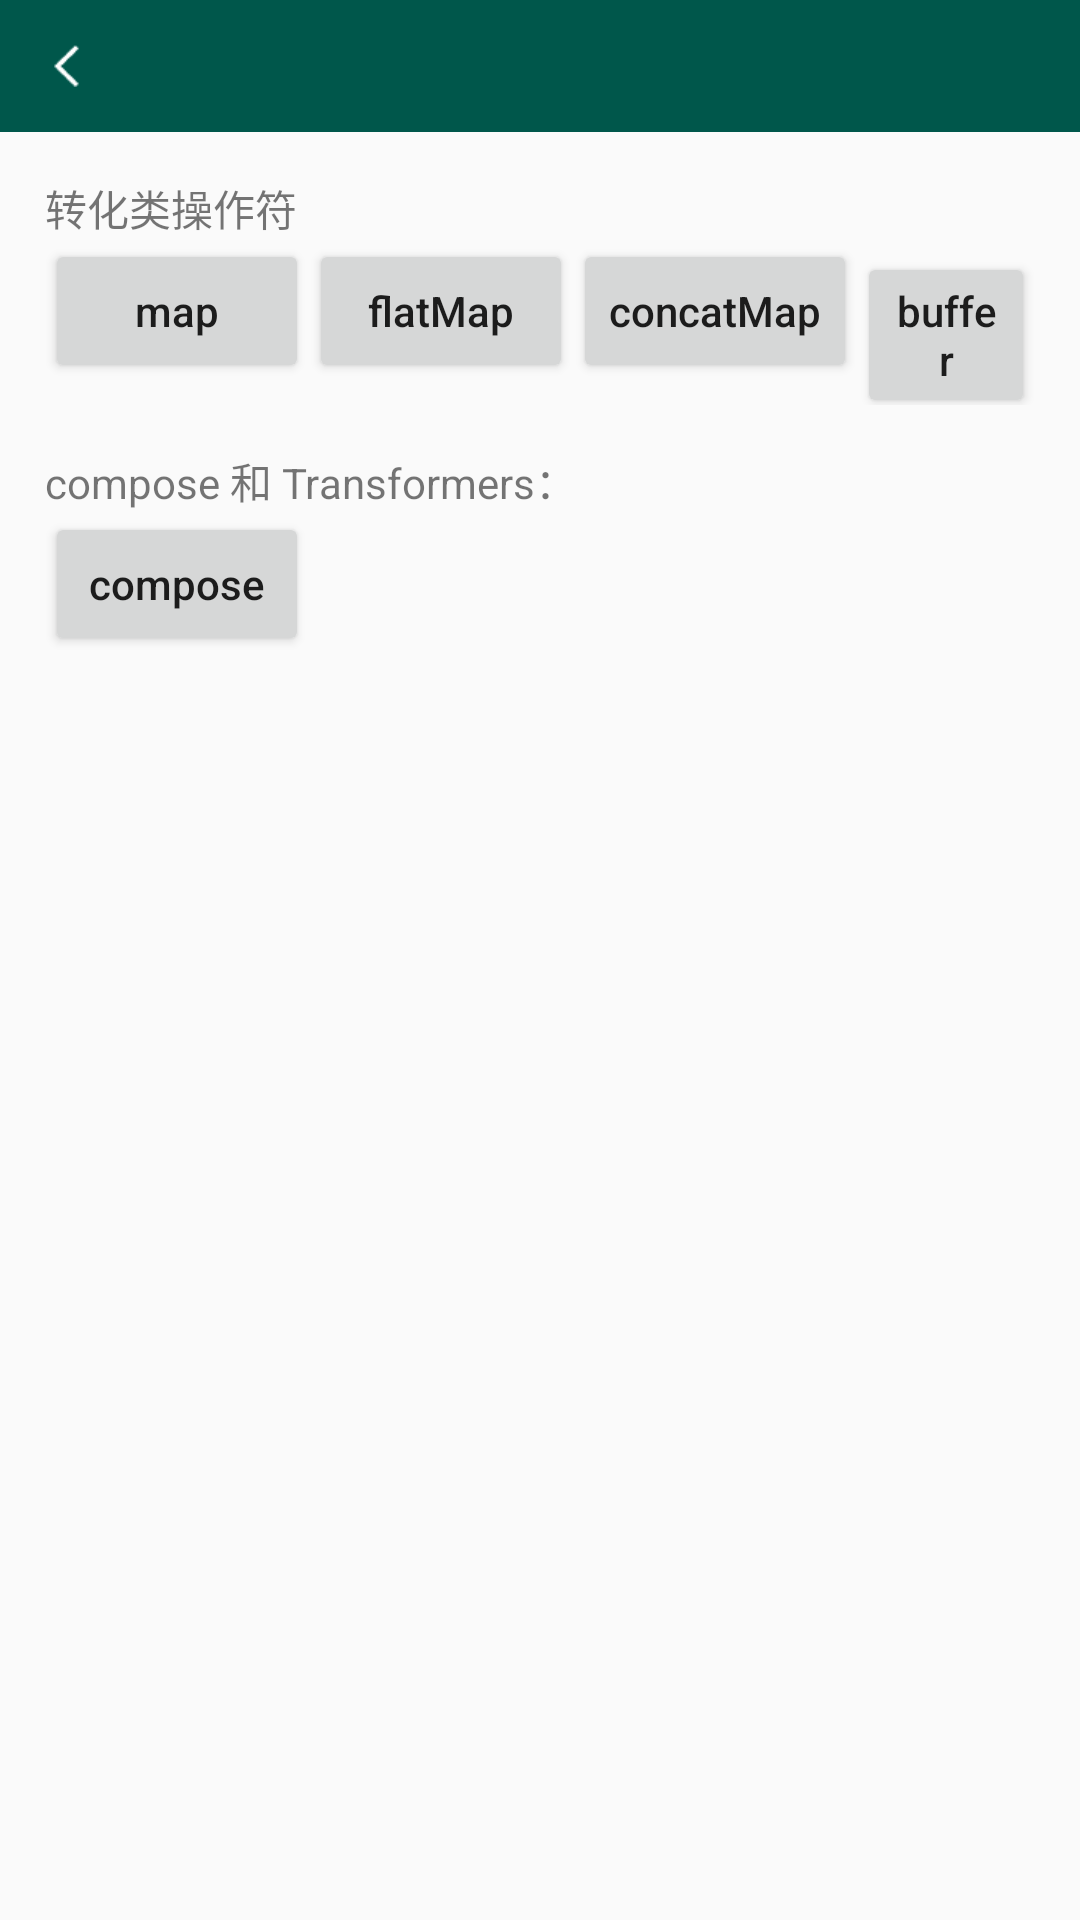

Android layout source for this screen:
<!-- AndroidManifest.xml: application theme AppTheme -->
<!-- res/layout/ac_rx_transform.xml -->
<?xml version="1.0" encoding="utf-8"?>
<LinearLayout xmlns:android="http://schemas.android.com/apk/res/android"
    android:layout_width="match_parent"
    android:layout_height="match_parent"
    android:orientation="vertical">

    <include
        layout="@layout/top_view"/>

    <LinearLayout
        android:layout_width="match_parent"
        android:layout_height="match_parent"
        android:orientation="vertical"
        android:layout_margin="15dp">

    <TextView
        style="@style/myTextView"
        android:text="转化类操作符"/>


        <LinearLayout
            android:layout_width="match_parent"
            android:layout_height="wrap_content"
            android:orientation="horizontal">

            <Button
                android:id="@+id/btn_map"
                style="@style/myButton"
                android:text="map"/>

            <Button
                android:id="@+id/btn_flatMap"
                style="@style/myButton"
                android:text="flatMap"/>
            <Button
                android:id="@+id/btn_concatMap"
                style="@style/myButton"
                android:text="concatMap"/>
            <Button
                android:id="@+id/btn_buffer"
                style="@style/myButton"
                android:text="buffer"/>

        </LinearLayout>


        <TextView
            style="@style/myTextView"
            android:layout_marginTop="15dp"
            android:text="compose 和 Transformers："/>

        <LinearLayout
            android:layout_width="match_parent"
            android:layout_height="wrap_content"
            android:orientation="horizontal">
        <Button
            android:id="@+id/btn_compose"
            style="@style/myButton"
            android:text="compose"/>

            <TextView
                android:id="@+id/tv_compose"
                style="@style/myTextView"
                android:layout_marginLeft="15dp"/>

        </LinearLayout>



    </LinearLayout>

</LinearLayout>
<!-- res/layout/top_view.xml (included above) -->
<?xml version="1.0" encoding="utf-8"?>
<RelativeLayout xmlns:android="http://schemas.android.com/apk/res/android"
    android:id="@+id/titleBar"
    android:layout_width="match_parent"
    android:layout_height="44dp"
    android:background="@color/colorPrimaryDark">

    <ImageView
        android:id="@+id/ivBack"
        android:layout_width="wrap_content"
        android:layout_height="match_parent"
        android:layout_centerVertical="true"
        android:paddingLeft="18dp"
        android:paddingRight="20dp"
        android:src="@mipmap/back_icon" />

    <TextView
        android:id="@+id/tvBack"
        android:layout_width="wrap_content"
        android:layout_height="match_parent"
        android:gravity="center"
        android:paddingLeft="18dp"
        android:paddingRight="20dp"
        android:textColor="@color/white"
        android:textSize="13sp"
        android:visibility="gone"/>

    <TextView
        android:id="@+id/tvTitle"
        android:layout_width="wrap_content"
        android:layout_height="wrap_content"
        android:layout_centerInParent="true"
        android:textColor="@color/white"
        android:textSize="18sp"
        android:textStyle="bold" />

    <ImageView
        android:id="@+id/ivRight"
        android:layout_width="wrap_content"
        android:layout_height="match_parent"
        android:layout_alignParentRight="true"
        android:paddingLeft="10dp"
        android:paddingRight="15dp"
        android:visibility="gone" />

    <TextView
        android:id="@+id/tvRight"
        android:layout_width="wrap_content"
        android:layout_height="match_parent"
        android:layout_alignParentRight="true"
        android:layout_marginRight="15dp"
        android:gravity="center"
        android:paddingLeft="5dp"
        android:textColor="@color/white"
        android:textSize="15sp" />

</RelativeLayout>
<!-- resources referenced by this layout -->
<resources>
  <color name="colorPrimaryDark">#00574B</color>
  <color name="white">#fff</color>
  <!-- mipmap back_icon: png bitmap (mipmap-xhdpi, 1158 bytes) -->
  <style name="myButton">
          <item name="android:layout_width">wrap_content</item>
          <item name="android:layout_height">wrap_content</item>
          <item name="android:textAllCaps">false</item>
      </style>
  <style name="myTextView">
          <item name="android:layout_width">wrap_content</item>
          <item name="android:layout_height">wrap_content</item>
      </style>
  <style name="AppTheme" parent="Theme.AppCompat.Light.DarkActionBar">
          
          <item name="colorPrimary">@color/colorPrimary</item>
          <item name="colorPrimaryDark">@color/colorPrimaryDark</item>
          <item name="colorAccent">@color/colorAccent</item>
      </style>
  <color name="colorPrimary">#008577</color>
  <color name="colorAccent">#D81B60</color>
</resources>
